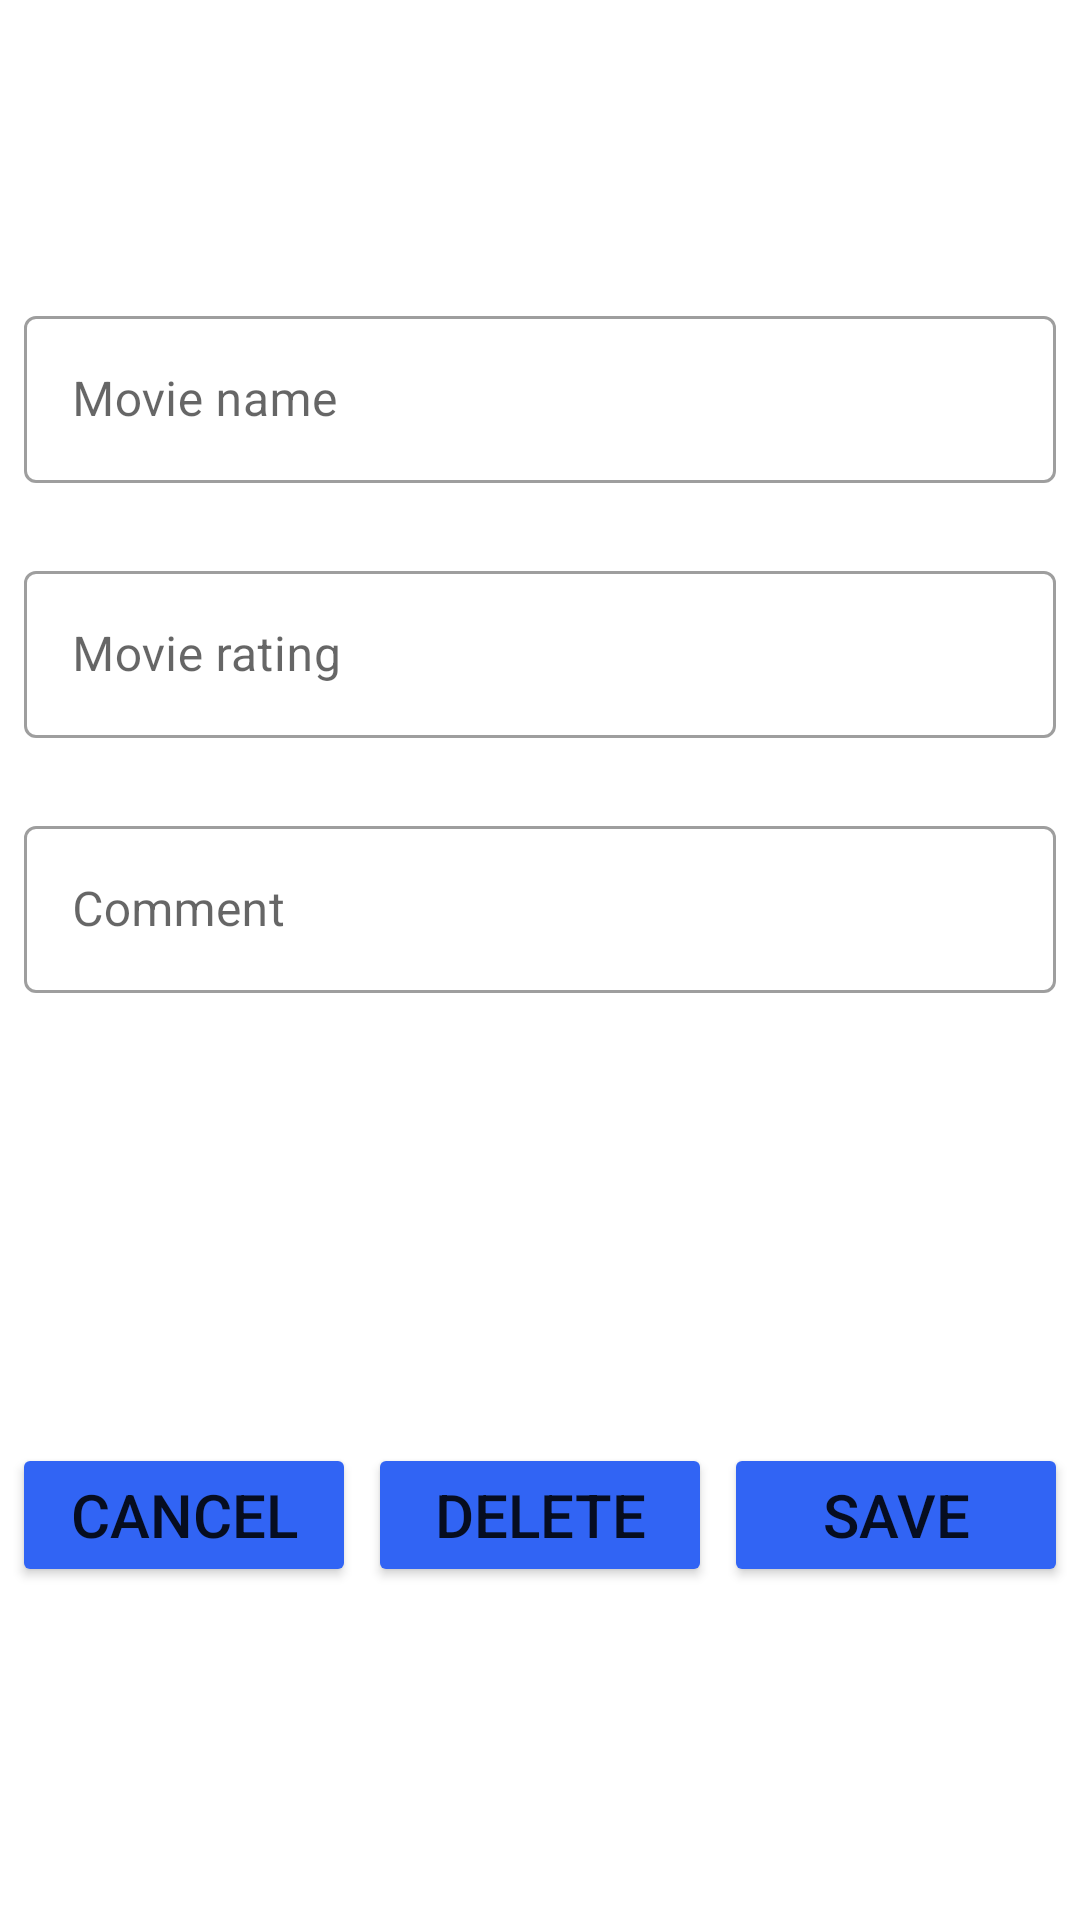

Android layout source for this screen:
<!-- AndroidManifest.xml: application theme Theme.MovieShare -->
<!-- res/layout/fragment_user_comment_form.xml -->
<?xml version="1.0" encoding="utf-8"?>
<androidx.constraintlayout.widget.ConstraintLayout xmlns:android="http://schemas.android.com/apk/res/android"
    xmlns:app="http://schemas.android.com/apk/res-auto"
    xmlns:tools="http://schemas.android.com/tools"
    android:layout_width="match_parent"
    android:layout_height="match_parent"
    tools:context=".fragments.user.UserCommentFormFragment">

    <com.google.android.material.textfield.TextInputLayout
        android:id="@+id/user_comment_form_fragment_movie_name_input_layout"
        style="@style/Widget.MaterialComponents.TextInputLayout.OutlinedBox"
        android:layout_width="0dp"
        android:layout_height="wrap_content"
        android:layout_marginStart="8dp"
        android:layout_marginTop="100dp"
        android:layout_marginEnd="8dp"
        app:layout_constraintEnd_toEndOf="parent"
        app:layout_constraintStart_toStartOf="parent"
        app:layout_constraintTop_toTopOf="parent">

        <com.google.android.material.textfield.TextInputEditText
            android:id="@+id/user_comment_form_fragment_movie_name_input_et"
            android:layout_width="match_parent"
            android:layout_height="wrap_content"
            android:hint="Movie name" />
    </com.google.android.material.textfield.TextInputLayout>

    <com.google.android.material.textfield.TextInputLayout
        android:id="@+id/user_comment_form_fragment_movie_rating_input_layout"
        style="@style/Widget.MaterialComponents.TextInputLayout.OutlinedBox"
        android:layout_width="0dp"
        android:layout_height="wrap_content"
        android:layout_marginStart="8dp"
        android:layout_marginTop="24dp"
        android:layout_marginEnd="8dp"
        app:layout_constraintEnd_toEndOf="parent"
        app:layout_constraintStart_toStartOf="parent"
        app:layout_constraintTop_toBottomOf="@+id/user_comment_form_fragment_movie_name_input_layout">

        <com.google.android.material.textfield.TextInputEditText
            android:id="@+id/user_comment_form_fragment_movie_rating_input_et"
            android:layout_width="match_parent"
            android:layout_height="wrap_content"
            android:hint="Movie rating" />
    </com.google.android.material.textfield.TextInputLayout>

    <com.google.android.material.textfield.TextInputLayout
        android:id="@+id/user_comment_form_fragment_movie_comment_input_layout"
        style="@style/Widget.MaterialComponents.TextInputLayout.OutlinedBox"
        android:layout_width="0dp"
        android:layout_height="wrap_content"
        android:layout_marginStart="8dp"
        android:layout_marginTop="24dp"
        android:layout_marginEnd="8dp"
        app:layout_constraintEnd_toEndOf="parent"
        app:layout_constraintStart_toStartOf="parent"
        app:layout_constraintTop_toBottomOf="@+id/user_comment_form_fragment_movie_rating_input_layout">

        <com.google.android.material.textfield.TextInputEditText
            android:id="@+id/user_comment_form_fragment_movie_comment_input_et"
            android:layout_width="match_parent"
            android:layout_height="wrap_content"
            android:hint="Comment" />
    </com.google.android.material.textfield.TextInputLayout>

    <Button
        android:id="@+id/user_comment_form_fragment_save_btn"
        android:layout_width="0dp"
        android:layout_height="wrap_content"
        android:layout_marginStart="2dp"
        android:layout_marginEnd="4dp"
        android:backgroundTint="#3164F4"
        android:text="Save"
        android:textSize="20sp"
        app:layout_constraintBottom_toBottomOf="@+id/user_comment_form_fragment_delete_btn"
        app:layout_constraintEnd_toEndOf="parent"
        app:layout_constraintHorizontal_bias="0.5"
        app:layout_constraintStart_toEndOf="@+id/user_comment_form_fragment_delete_btn"
        app:layout_constraintTop_toTopOf="@+id/user_comment_form_fragment_delete_btn" />

    <Button
        android:id="@+id/user_comment_form_fragment_delete_btn"
        android:layout_width="0dp"
        android:layout_height="wrap_content"
        android:layout_marginStart="2dp"
        android:layout_marginEnd="2dp"
        android:backgroundTint="#3164F4"
        android:text="Delete"
        android:textSize="20sp"
        app:layout_constraintBottom_toBottomOf="@+id/user_comment_form_fragment_cancel_btn"
        app:layout_constraintEnd_toStartOf="@+id/user_comment_form_fragment_save_btn"
        app:layout_constraintHorizontal_bias="0.5"
        app:layout_constraintStart_toEndOf="@+id/user_comment_form_fragment_cancel_btn"
        app:layout_constraintTop_toTopOf="@+id/user_comment_form_fragment_cancel_btn" />

    <Button
        android:id="@+id/user_comment_form_fragment_cancel_btn"
        android:layout_width="0dp"
        android:layout_height="wrap_content"
        android:layout_marginStart="4dp"
        android:layout_marginTop="150dp"
        android:layout_marginEnd="2dp"
        android:backgroundTint="#3164F4"
        android:text="Cancel"
        android:textSize="20sp"
        app:layout_constraintEnd_toStartOf="@+id/user_comment_form_fragment_delete_btn"
        app:layout_constraintHorizontal_bias="0.5"
        app:layout_constraintStart_toStartOf="parent"
        app:layout_constraintTop_toBottomOf="@+id/user_comment_form_fragment_movie_comment_input_layout" />
</androidx.constraintlayout.widget.ConstraintLayout>
<!-- resources referenced by this layout -->
<resources>
  <style name="Theme.MovieShare" parent="Theme.MaterialComponents.DayNight.DarkActionBar">
          
          <item name="colorPrimary">@color/purple_500</item>
          <item name="colorPrimaryVariant">@color/purple_700</item>
          <item name="colorOnPrimary">@color/white</item>
          
          <item name="colorSecondary">@color/teal_200</item>
          <item name="colorSecondaryVariant">@color/teal_700</item>
          <item name="colorOnSecondary">@color/black</item>
          
          <item name="android:statusBarColor">?attr/colorPrimaryVariant</item>
          
      </style>
  <color name="purple_500">#1C2938</color>
  <color name="purple_700">#FF3700B3</color>
  <color name="white">#FEFBF6</color>
  <color name="teal_200">#FF03DAC5</color>
  <color name="teal_700">#FF018786</color>
  <color name="black">#FF000000</color>
</resources>
